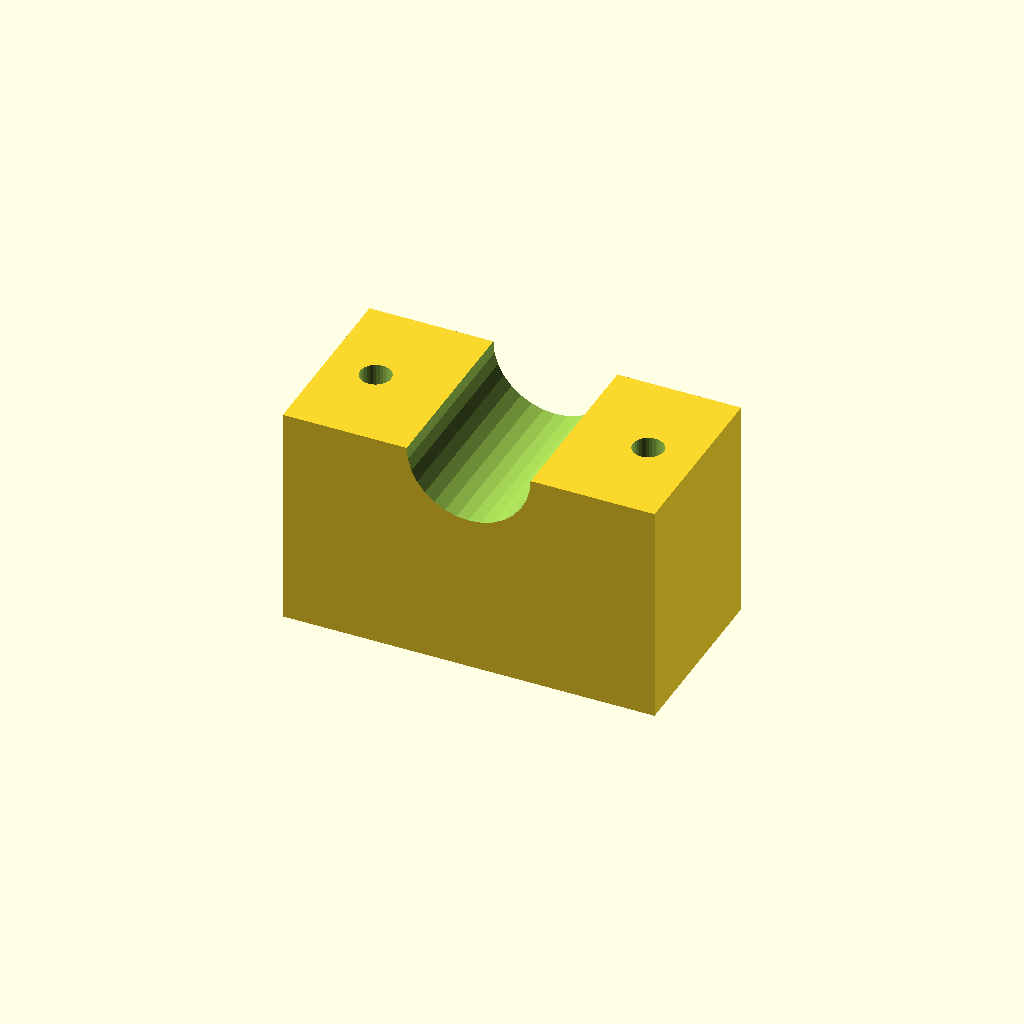
Cell 1: the model at its default parameters.
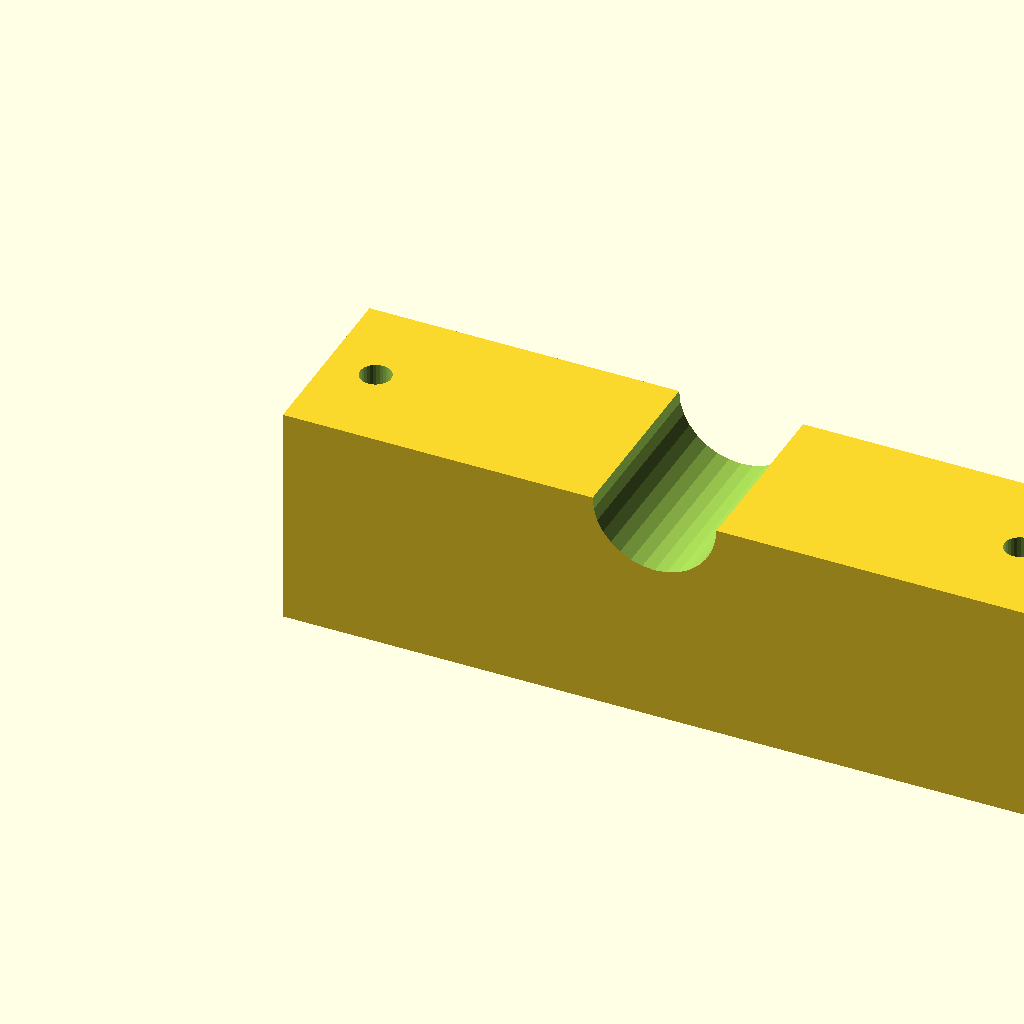
Cell 2: the same model with blk_l = 120.
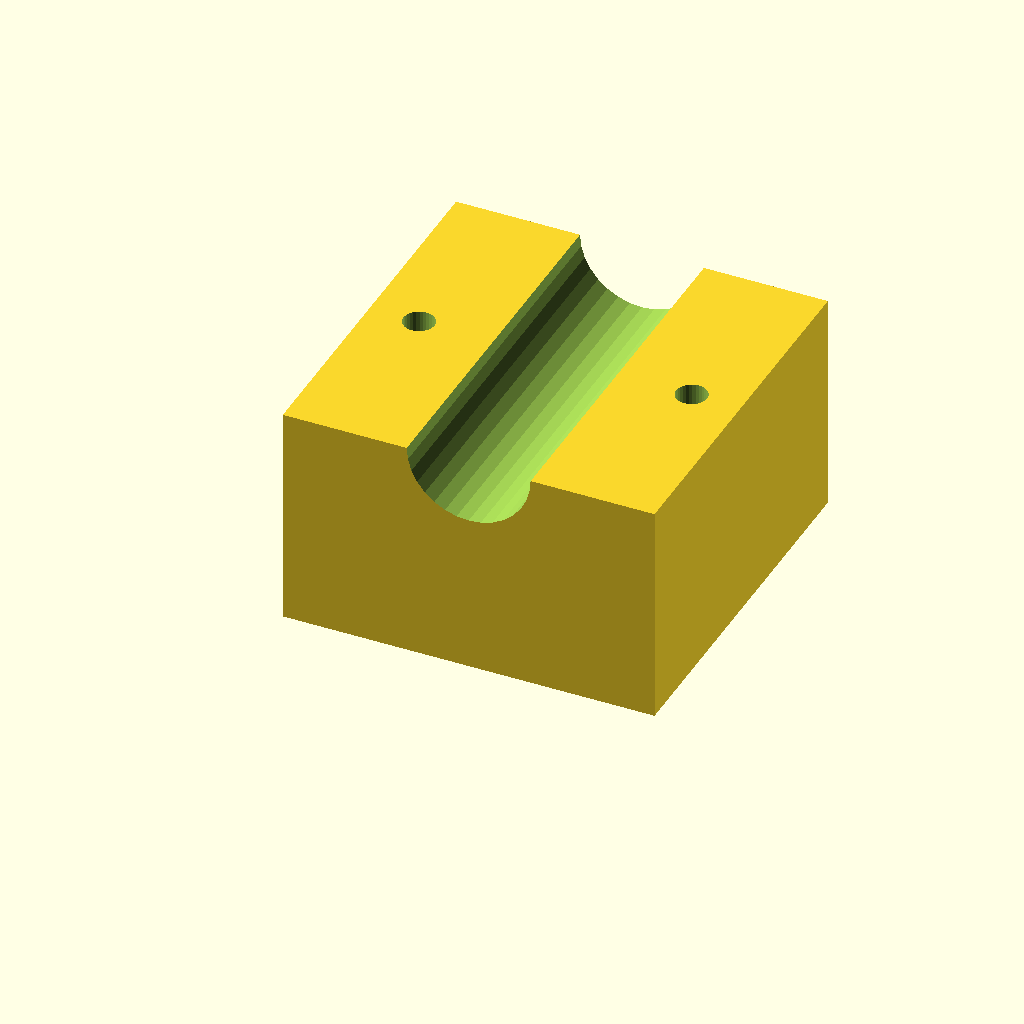
Cell 3 — blk_w set to 60, the other parameters unchanged.
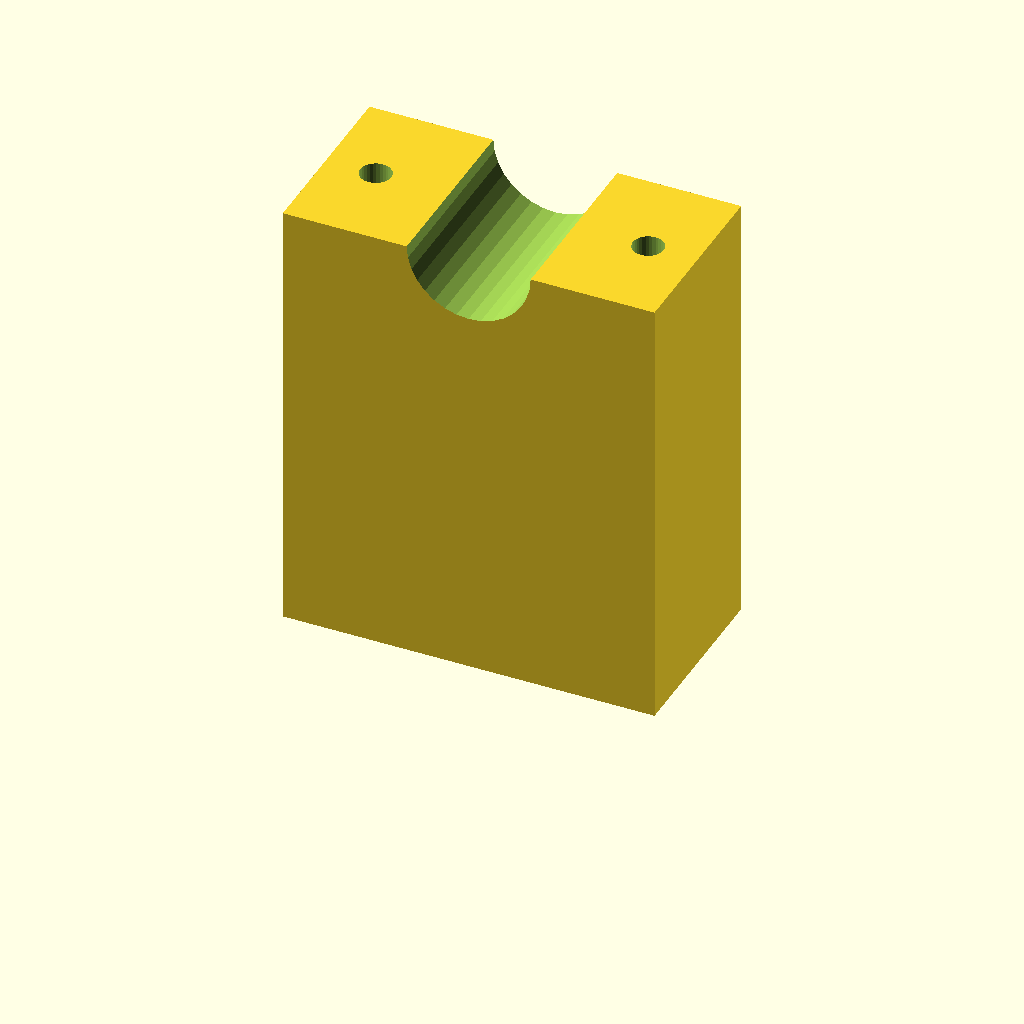
Cell 4: the same model with blk_h = 72.
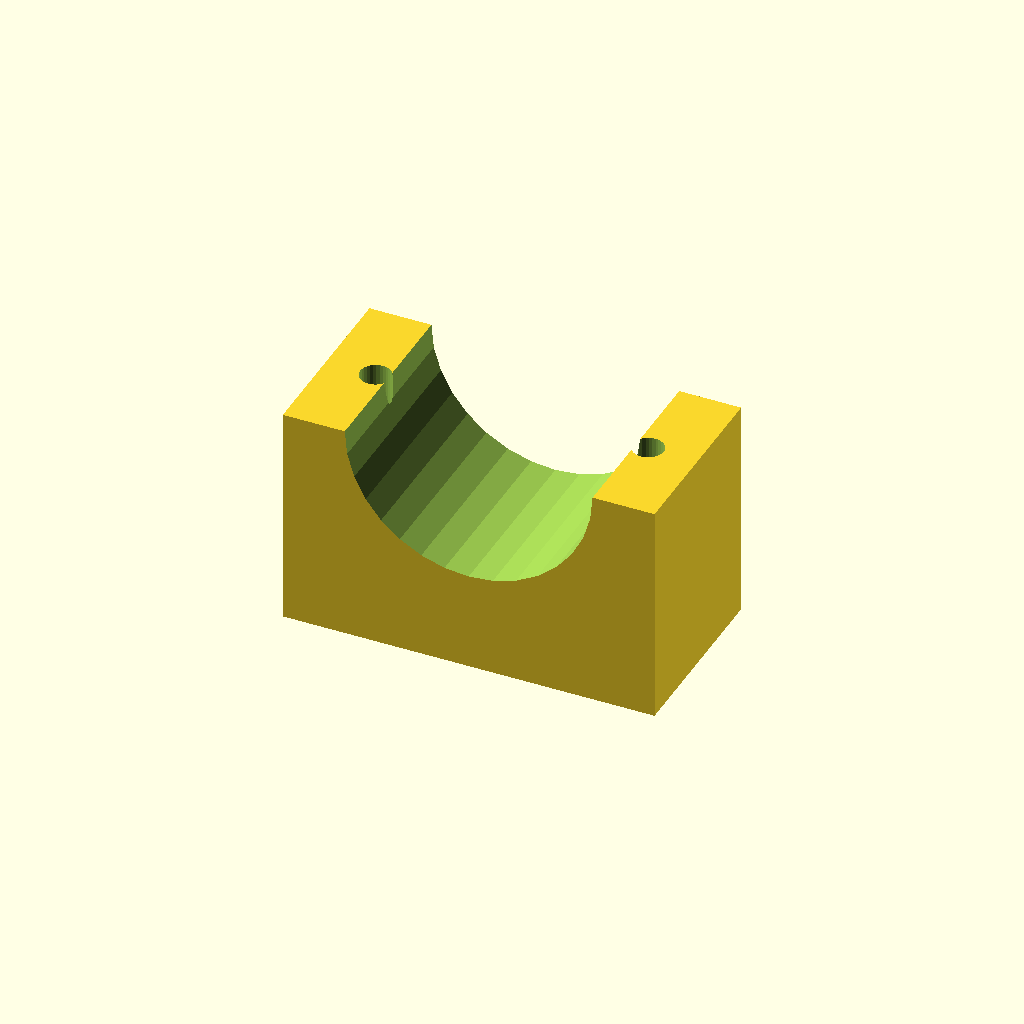
Cell 5 — clamp_r set to 20, the other parameters unchanged.
All cells are drawn from one camera (rotation 55°, 0°, 25°, orthographic, colour scheme Cornfield), so only the parameter changes between them.
The OpenSCAD source (optional_data/data/solid3/saddleclamp/part_0140.scad):
$fn = 32;

// ----------------------------------------------------------------------
// Saddle clamp: plain shaft clamp
// ----------------------------------------------------------------------

// --- parameters (mm) ---
blk_l = 60;               // block length, X
blk_w = 30;               // block width, Y
blk_h = 36;               // block height
clamp_r = 10;             // shaft groove radius
hole_r = 2.5;             // bolt hole radius
hole_m = 8;               // bolt hole margin from the ends

saw_depth = clamp_r + 3;  // saw kerf depth

difference() {
  cube([blk_l, blk_w, blk_h]);
  translate([blk_l / 2, -1, blk_h])
    rotate([-90, 0, 0])
      cylinder(h = blk_w + 2, r = clamp_r);
  for (sx = [0, 1])
    translate([sx ? blk_l - hole_m : hole_m, blk_w / 2, -1])
      cylinder(r = hole_r, h = blk_h + 2);
}
Customizer parameters (derived from the source; name, type, default, range or options):
blk_l: number, default 60
blk_w: number, default 30
blk_h: number, default 36
clamp_r: number, default 10
hole_r: number, default 2.5
hole_m: number, default 8
